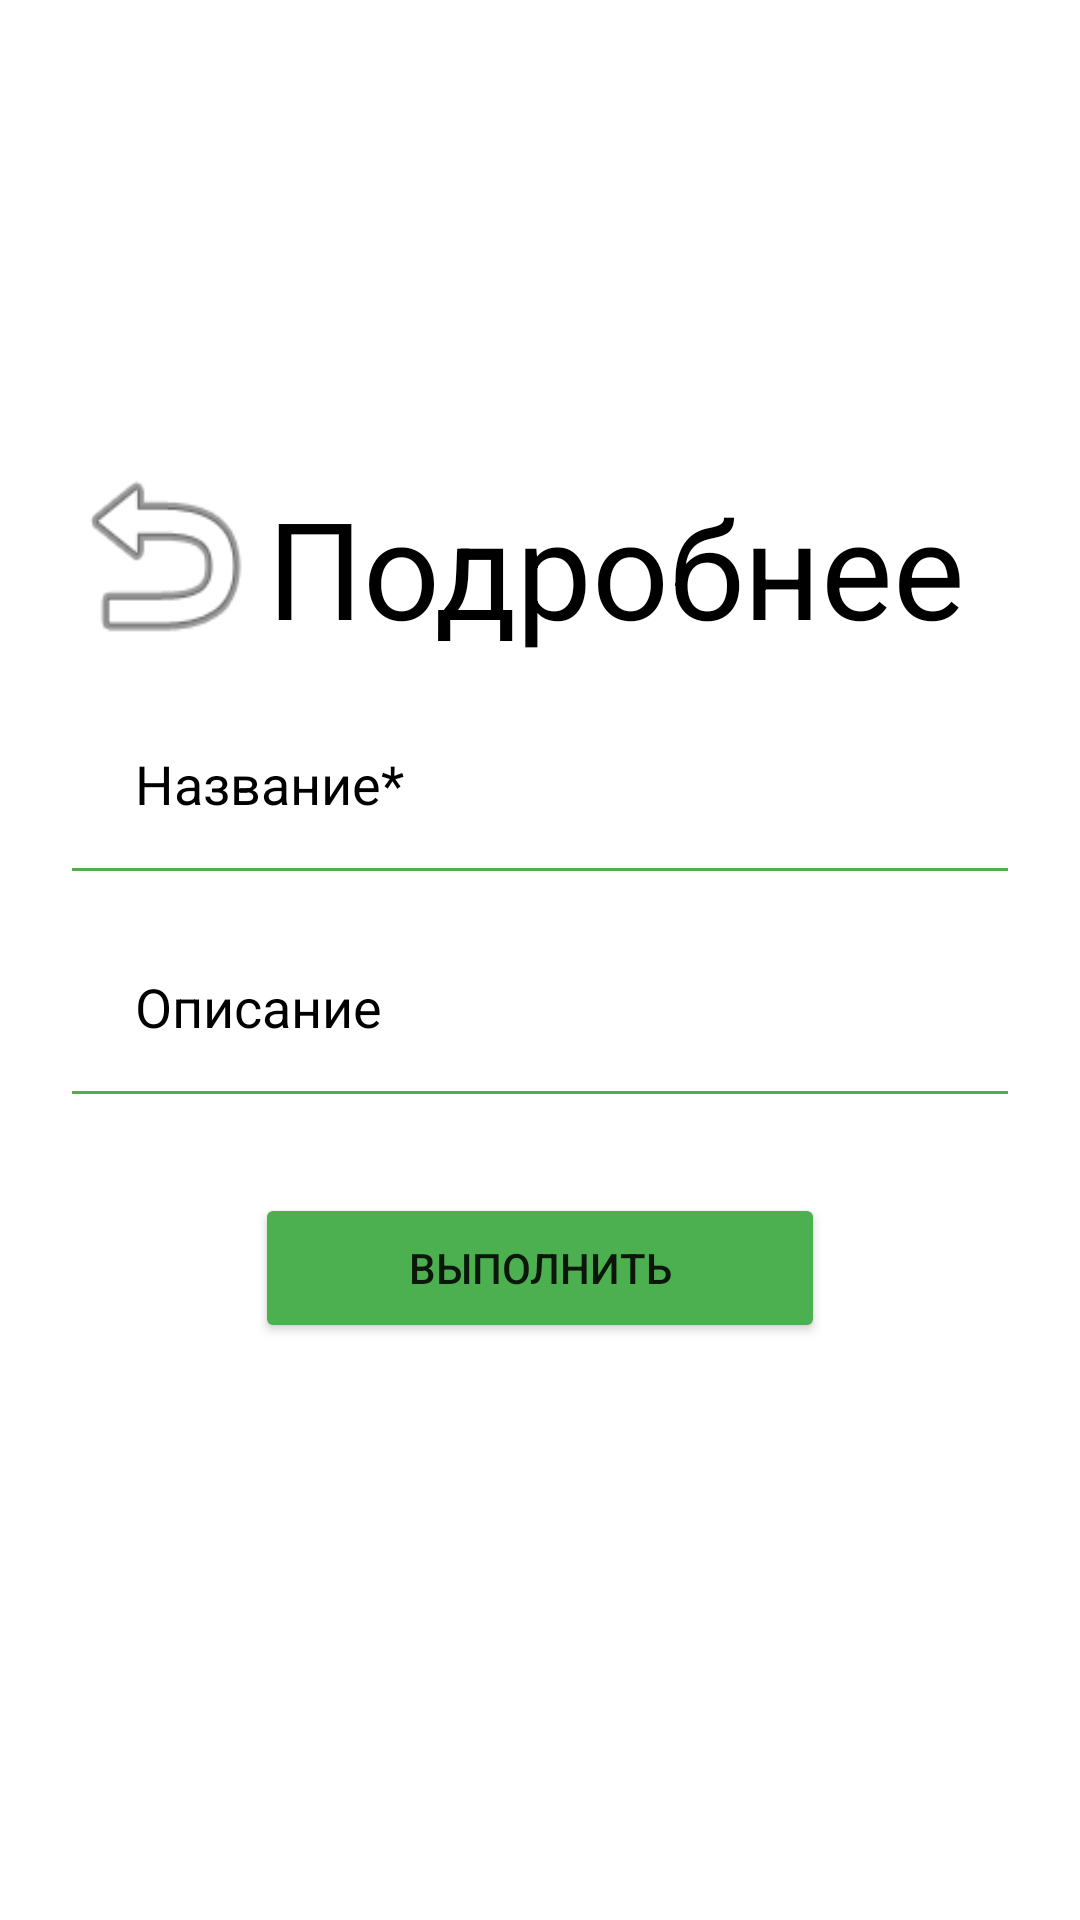

Produce the Android XML layout that renders to this screen, including the resource entries it uses.
<!-- AndroidManifest.xml: application theme Theme.mytheme -->
<!-- res/layout/activity_delete_object.xml -->
<?xml version="1.0" encoding="utf-8"?>
<LinearLayout xmlns:android="http://schemas.android.com/apk/res/android"
    xmlns:tools="http://schemas.android.com/tools"
    android:layout_width="match_parent"
    android:layout_height="match_parent"
    android:background="@color/white"
    android:gravity="center"
    android:orientation="vertical"
    android:padding="20dp"
    tools:context=".ObjectDelete">

    <LinearLayout
        android:layout_width="match_parent"
        android:layout_height="70dp"
        android:layout_marginTop="30dp"
        android:gravity="center"
        android:orientation="horizontal">

        <Button
            android:id="@+id/close_button1"
            android:layout_width="69dp"
            android:layout_height="76dp"
            android:layout_marginTop="21dp"
            android:layout_marginBottom="25dp"
            android:background="@android:drawable/ic_menu_revert"
            android:textColor="@color/white"
            android:textSize="40dp" />

        <TextView
            android:layout_width="0dp"
            android:layout_height="wrap_content"
            android:layout_weight="1"
            android:fontFamily="sans-serif"
            android:text="Подробнее"
            android:textColor="@color/black"
            android:textSize="45sp" />
    </LinearLayout>

    <EditText
        android:id="@+id/add_title"
        android:layout_width="match_parent"
        android:layout_height="wrap_content"
        android:backgroundTint="#4CAF50"
        android:hint="Название*"
        android:padding="25dp"
        android:textColor="@color/black"
        android:textColorHint="@color/black" />

    <EditText
        android:id="@+id/add_desc"
        android:layout_width="match_parent"
        android:layout_height="wrap_content"
        android:backgroundTint="#4CAF50"
        android:hint="Описание"
        android:padding="25dp"
        android:textColor="@color/black"
        android:textColorHint="@color/black" />

    <LinearLayout
        android:layout_width="190dp"
        android:layout_height="118dp"
        android:layout_marginTop="25dp"
        android:orientation="horizontal">

        <View
            android:layout_width="0dp"
            android:layout_height="0dp"
            android:layout_weight="1" />

        <Button
            android:id="@+id/complete_button"
            android:layout_width="190dp"
            android:layout_height="50dp"
            android:backgroundTint="#4CAF50"
            android:text="Выполнить" />
    </LinearLayout>

</LinearLayout>
<!-- resources referenced by this layout -->
<resources>
  <style name="Theme.mytheme" parent="Theme.MaterialComponents.Light.NoActionBar">
          
          <item name="colorPrimary">@color/black</item>
          <item name="colorPrimaryVariant">@color/black</item>
          <item name="colorOnPrimary">@color/white</item>
          
          <item name="colorSecondary">@color/teal_200</item>
          <item name="colorSecondaryVariant">@color/teal_700</item>
          <item name="colorOnSecondary">@color/black</item>
          
          <item name="android:statusBarColor" tools:targetApi="l">@color/black</item>
          
  
      </style>
  <!-- not gathered from this repository: default colours our renderer supplied (Android Studio template values) -->
  <color name="teal_200">#FF03DAC5</color>
  <color name="teal_700">#FF018786</color>
  <color name="black">#FF000000</color>
  <color name="white">#FFFFFFFF</color>
</resources>
